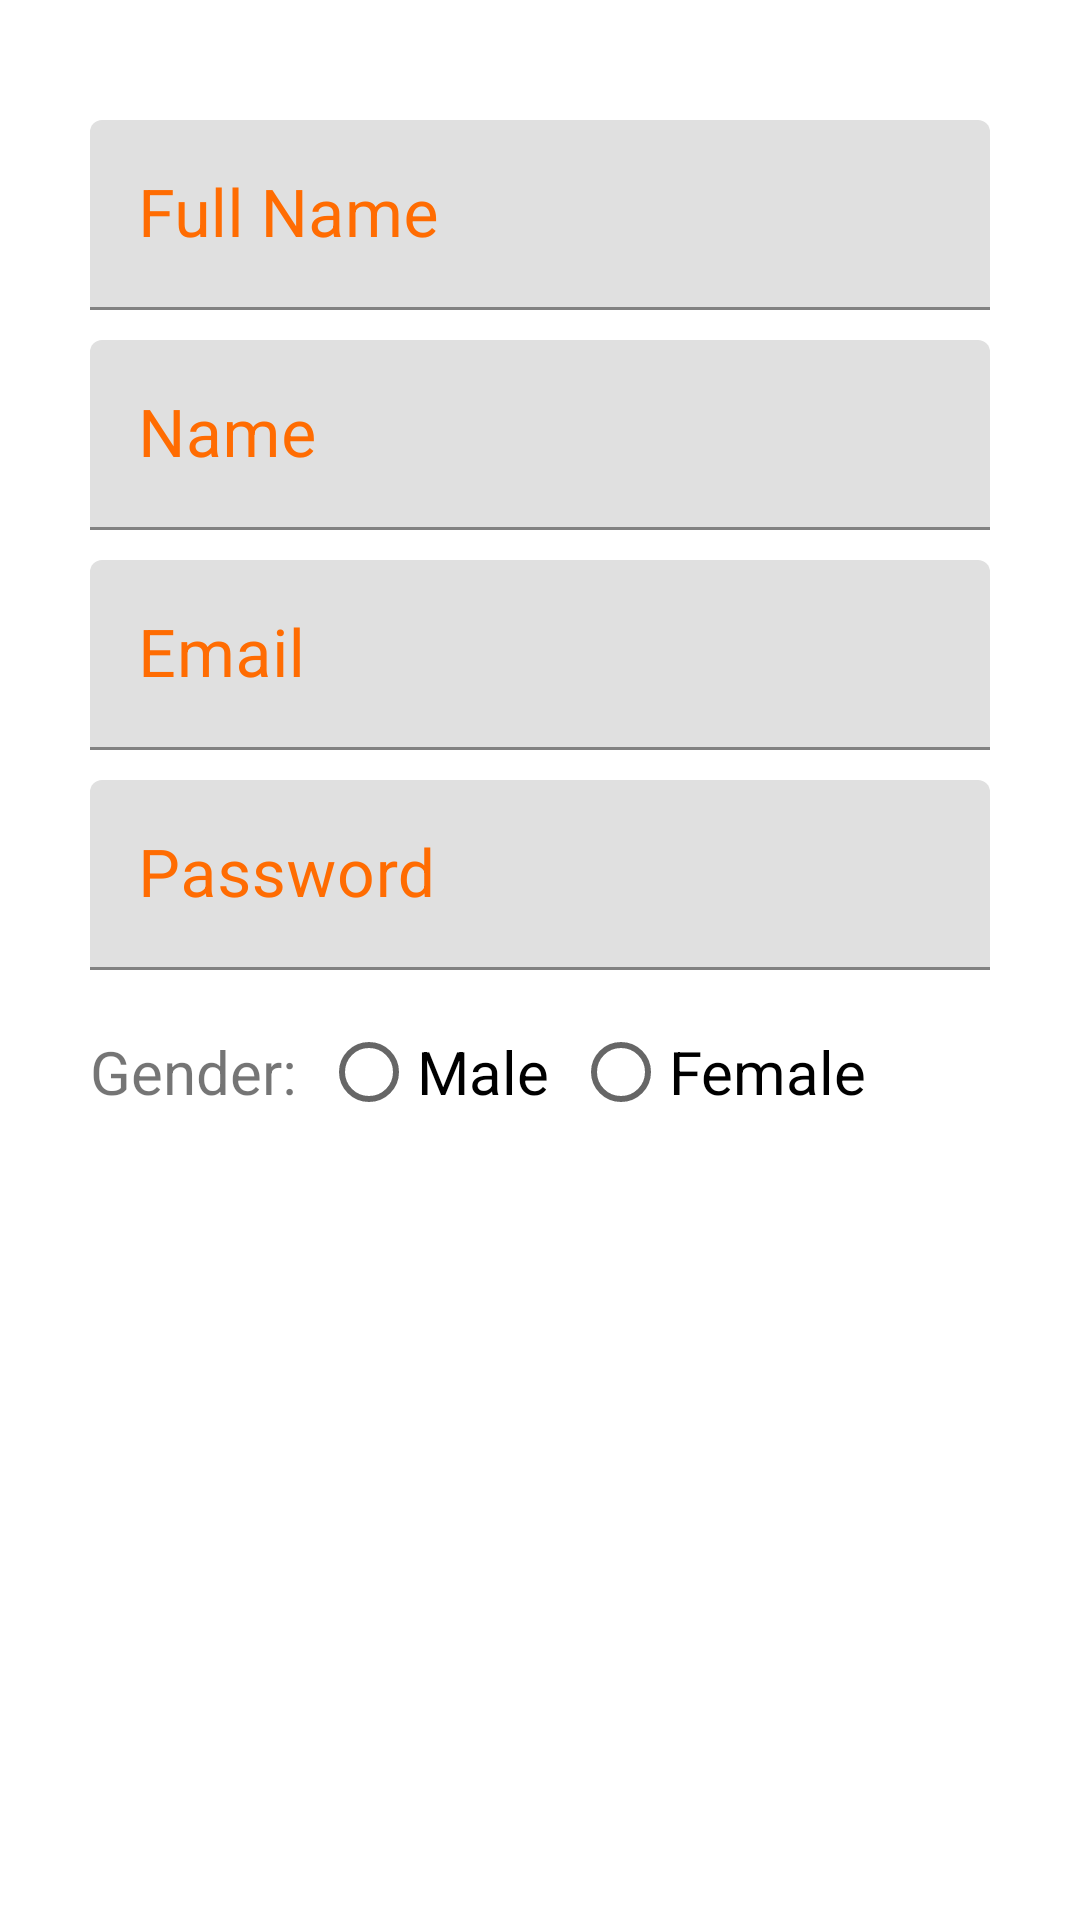

Here is an Android app screen rendered from its layout file. Give the layout XML and the strings, colors and styles it references.
<!-- AndroidManifest.xml: application theme Theme.Internship -->
<!-- res/layout/activity_register.xml -->
<?xml version="1.0" encoding="utf-8"?>
<LinearLayout
    xmlns:android="http://schemas.android.com/apk/res/android"
    xmlns:tools="http://schemas.android.com/tools"
    android:layout_width="match_parent"
    android:layout_height="match_parent"
    android:orientation="vertical"
    android:padding="30dp"
    tools:context=".Register">

    
    <com.google.android.material.textfield.TextInputLayout
        android:layout_width="match_parent"
        android:layout_height="wrap_content"
        android:layout_marginTop="10dp"
        android:focusable="true"
        android:focusableInTouchMode="true"
        android:textColorHint="@color/colorAccent">

        <EditText
            android:id="@+id/fullReg"
            android:layout_width="match_parent"
            android:layout_height="wrap_content"
            android:ems="20"
            android:hint="Full Name"
            android:inputType="text"
            android:textSize="22sp" />
    </com.google.android.material.textfield.TextInputLayout>
    
    <com.google.android.material.textfield.TextInputLayout
        android:layout_width="match_parent"
        android:layout_height="wrap_content"
        android:layout_marginTop="10dp"
        android:focusable="true"
        android:focusableInTouchMode="true"
        android:textColorHint="@color/colorAccent">

        <EditText
            android:id="@+id/Regname"
            android:layout_width="match_parent"
            android:layout_height="wrap_content"
            android:ems="20"
            android:hint="Name"
            android:inputType="text"
            android:textSize="22sp" />
    </com.google.android.material.textfield.TextInputLayout>
    
    <com.google.android.material.textfield.TextInputLayout
        android:layout_width="match_parent"
        android:layout_height="wrap_content"
        android:layout_marginTop="10dp"
        android:focusable="true"
        android:focusableInTouchMode="true"
        android:textColorHint="@color/colorAccent">

        <EditText
            android:id="@+id/Regmail"
            android:layout_width="match_parent"
            android:layout_height="wrap_content"
            android:ems="20"
            android:hint="Email"
            android:inputType="text"
            android:textSize="22sp" />
    </com.google.android.material.textfield.TextInputLayout>
    
    <com.google.android.material.textfield.TextInputLayout
        android:layout_width="match_parent"
        android:layout_height="wrap_content"
        android:layout_marginTop="10dp"
        android:focusable="true"
        android:focusableInTouchMode="true"
        android:textColorHint="@color/colorAccent">

        <EditText
            android:id="@+id/Regpsw"
            android:layout_width="match_parent"
            android:layout_height="wrap_content"
            android:ems="20"
            android:hint="Password"
            android:inputType="textPassword"
            android:textSize="22sp" />
    </com.google.android.material.textfield.TextInputLayout>


    <RadioGroup
        android:layout_width="match_parent"
        android:layout_height="wrap_content"
        android:orientation="horizontal"
        android:layout_marginTop="10dp">
        <TextView
            android:layout_width="wrap_content"
            android:layout_height="wrap_content"
            android:text="Gender:"
            android:textSize="20sp"/>
        <RadioButton
            android:layout_width="wrap_content"
            android:layout_height="wrap_content"
            android:text="Male"
            android:layout_marginLeft="8dp"
            android:textSize="20sp"/>
        <RadioButton
            android:layout_width="wrap_content"
            android:layout_height="wrap_content"
            android:text="Female"
            android:layout_marginLeft="8dp"
            android:textSize="20sp"/>
    </RadioGroup>

    <Button
        android:id="@+id/RegRegis"
        android:layout_width="match_parent"
        android:layout_height="wrap_content"
        android:layout_marginTop="40dp"
        android:background="@drawable/button_rounded"
        android:text="Register"
        android:textColor="#ffffff"
        android:textSize="25sp" />



</LinearLayout>
<!-- resources referenced by this layout -->
<resources>
  <color name="colorAccent">#FF6C02</color>
  <style name="Theme.Internship" parent="Theme.MaterialComponents.Light.NoActionBar">
          
          <item name="colorPrimary">@color/purple_500</item>
          <item name="colorPrimaryVariant">@color/purple_700</item>
          <item name="colorOnPrimary">@color/white</item>
          
          <item name="colorSecondary">@color/teal_200</item>
          <item name="colorSecondaryVariant">@color/teal_700</item>
          <item name="colorOnSecondary">@color/black</item>
          
          <item name="android:statusBarColor" tools:targetApi="l">?attr/colorPrimaryVariant</item>
          
      </style>
  <color name="purple_500">#FF6200EE</color>
  <color name="purple_700">#FF3700B3</color>
  <color name="white">#FFFFFFFF</color>
  <color name="teal_200">#FF03DAC5</color>
  <color name="teal_700">#FF018786</color>
  <color name="black">#FF000000</color>
</resources>
